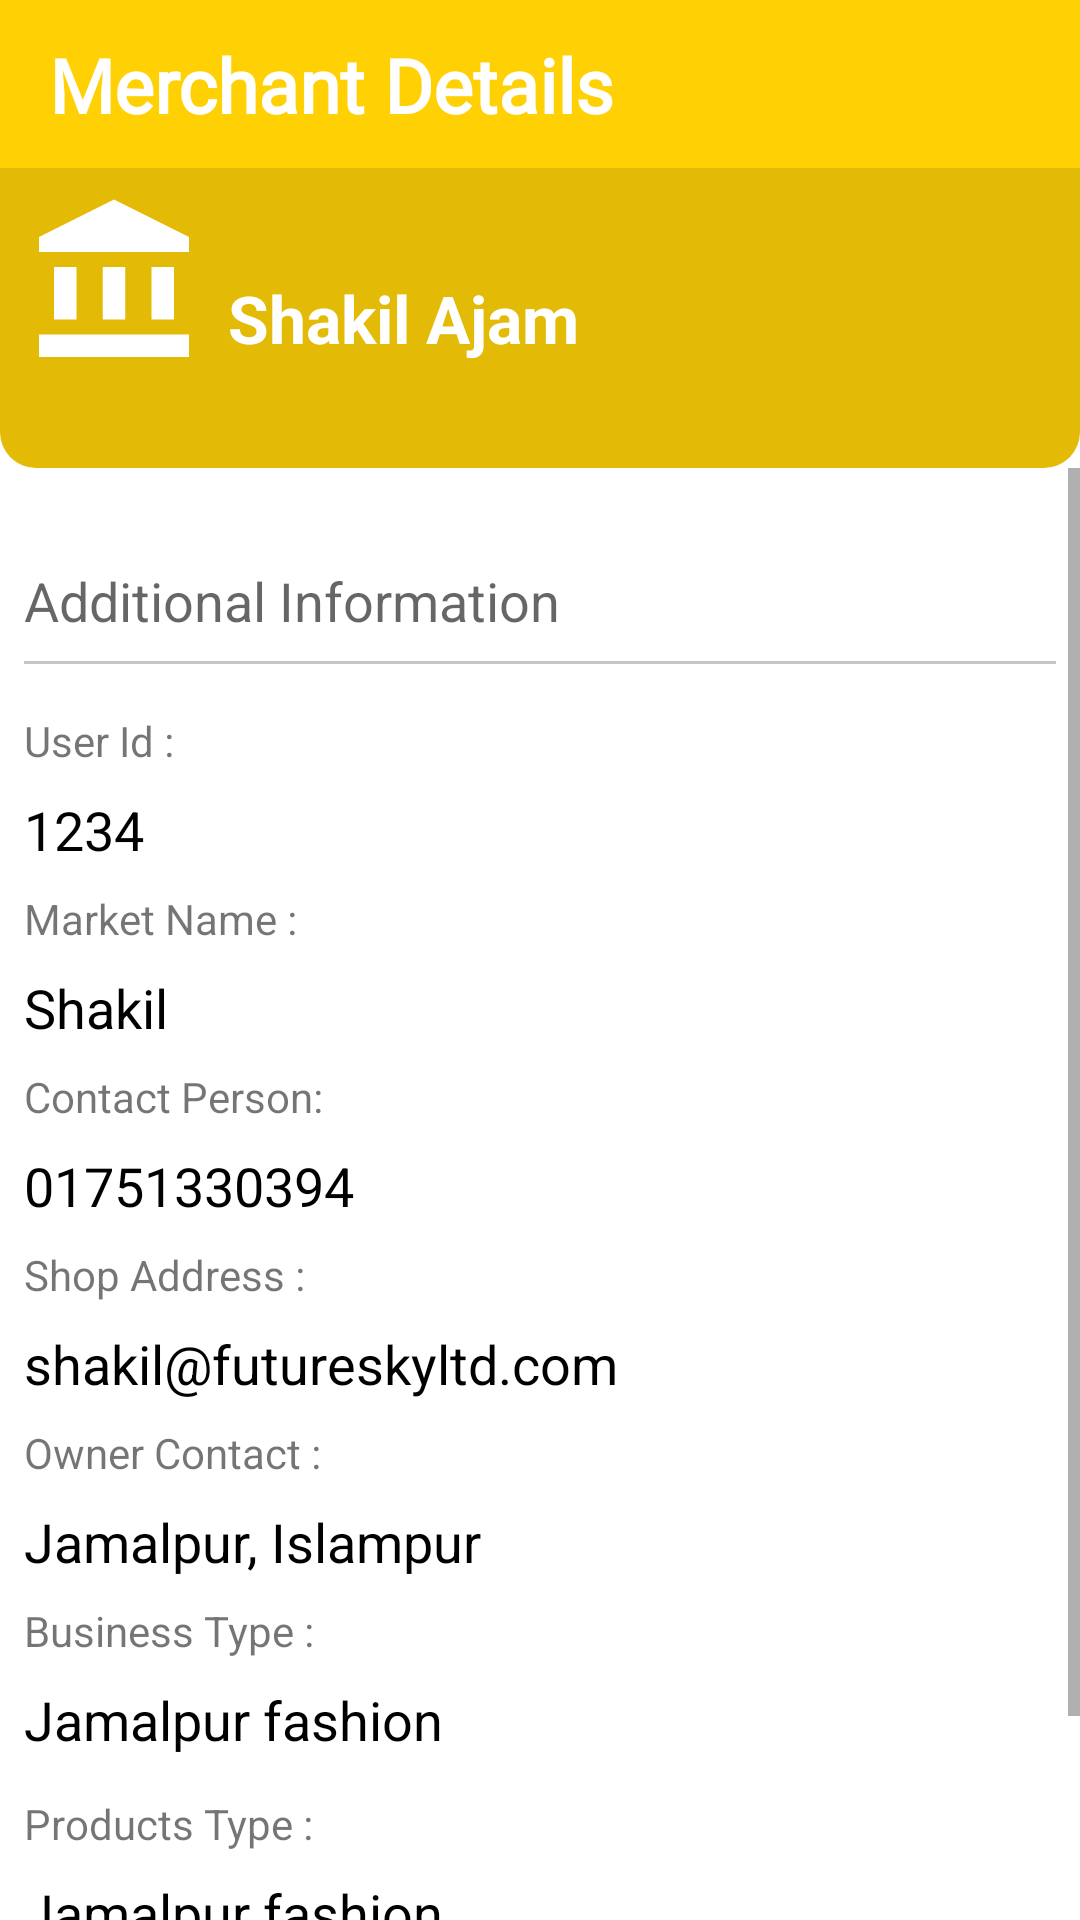

Write the Android layout XML for this screen, with the resource values it uses.
<!-- AndroidManifest.xml: application theme Theme.TrackingMate -->
<!-- res/layout/activity_details_visit_report.xml -->
<?xml version="1.0" encoding="utf-8"?>
<RelativeLayout xmlns:android="http://schemas.android.com/apk/res/android"
    xmlns:app="http://schemas.android.com/apk/res-auto"
    xmlns:tools="http://schemas.android.com/tools"
    android:layout_width="match_parent"
    android:layout_height="match_parent"
    tools:context=".View.DetailsVisitReportActivity">


    <androidx.appcompat.widget.Toolbar
        android:id="@+id/toolbar"
        android:layout_width="match_parent"
        android:layout_height="wrap_content"
        android:background="@color/bebsha"
        app:titleTextColor="@color/white" >

        <androidx.constraintlayout.widget.ConstraintLayout
            android:id="@+id/cartItem"
            android:layout_width="match_parent"
            android:layout_height="match_parent">

            <RelativeLayout
                android:id="@+id/auctionNotificationAction"
                android:layout_width="50dp"
                android:layout_height="40dp"
                android:layout_margin="5dp"
                android:gravity="center"
                app:layout_constraintBottom_toBottomOf="parent"
                app:layout_constraintEnd_toEndOf="parent"
                app:layout_constraintTop_toTopOf="parent">

            </RelativeLayout>

            <TextView
                android:id="@+id/textView2"
                android:layout_width="wrap_content"
                android:layout_height="wrap_content"
                android:fontFamily="@font/bangla_regular"
                android:gravity="center"
                android:text="Merchant Details"
                android:textColor="@color/white"
                android:textSize="25dp"
                android:textStyle="bold"
                app:layout_constraintBottom_toBottomOf="parent"
                app:layout_constraintStart_toStartOf="parent"
                app:layout_constraintTop_toTopOf="parent" />

        </androidx.constraintlayout.widget.ConstraintLayout>

    </androidx.appcompat.widget.Toolbar>


    <LinearLayout
        android:id="@+id/demoLay"
        android:layout_width="match_parent"
        android:layout_height="100dp"
        android:orientation="horizontal"
        android:background="@drawable/brand_tool"
        android:layout_below="@+id/toolbar">


        <ImageView
            android:id="@+id/imageView7"
            android:layout_width="wrap_content"
            android:layout_height="wrap_content"
            android:layout_margin="8dp"
            android:src="@drawable/ic_shop"/>

        <TextView
            android:id="@+id/shopName"
            android:layout_width="wrap_content"
            android:layout_height="wrap_content"
            android:textAppearance="@style/TextAppearance.AppCompat.Large"
            android:textColor="@color/white"
            android:textStyle="bold"
            android:layout_weight="1"
            android:layout_gravity="center"
            android:text="Shakil Ajam"/>

    </LinearLayout>

    <ScrollView
        android:id="@+id/scrollView2"
        android:layout_width="match_parent"
        android:layout_height="wrap_content"
        android:layout_below="@+id/demoLay">

        <LinearLayout
            android:layout_width="match_parent"
            android:layout_height="wrap_content"
            android:orientation="vertical">

            <TextView
                android:id="@+id/textView9"
                android:layout_width="wrap_content"
                android:layout_height="wrap_content"
                android:layout_marginTop="32dp"
                android:layout_marginLeft="8dp"
                android:text="Additional Information"
                android:textAppearance="@style/TextAppearance.AppCompat.Medium" />

            <View
                android:id="@+id/view"
                android:layout_width="match_parent"
                android:layout_height="1dp"
                android:background="@color/ash"
                android:layout_margin="8dp" />

            <TextView
                android:layout_width="wrap_content"
                android:layout_height="wrap_content"
                android:text="User Id :"
                android:layout_margin="8dp" />

            <TextView
                android:id="@+id/userId"
                android:layout_width="wrap_content"
                android:layout_height="wrap_content"
                android:text="1234"
                android:layout_marginLeft="8dp"
                android:textColor="@color/black"
                android:textAppearance="@style/TextAppearance.AppCompat.Medium" />

            <TextView
                android:layout_width="wrap_content"
                android:layout_height="wrap_content"
                android:text="Market Name :"
                android:layout_margin="8dp" />

            <TextView
                android:id="@+id/marketName"
                android:layout_width="wrap_content"
                android:layout_height="wrap_content"
                android:text="Shakil"
                android:layout_marginLeft="8dp"
                android:textColor="@color/black"
                android:textAppearance="@style/TextAppearance.AppCompat.Medium" />

            <TextView
                android:layout_width="wrap_content"
                android:layout_height="wrap_content"
                android:text="Contact Person:"
                android:layout_margin="8dp" />

            <TextView
                android:id="@+id/contactPerson"
                android:layout_width="wrap_content"
                android:layout_height="wrap_content"
                android:text="01751330394"
                android:layout_marginLeft="8dp"
                android:textColor="@color/black"
                android:textAppearance="@style/TextAppearance.AppCompat.Medium" />

            <TextView
                android:id="@+id/demoEmail"
                android:layout_width="wrap_content"
                android:layout_height="wrap_content"
                android:text="Shop Address :"
                android:layout_margin="8dp" />

            <TextView
                android:id="@+id/shopAddress"
                android:layout_width="wrap_content"
                android:layout_height="wrap_content"
                android:text="shakil@futureskyltd.com"
                android:layout_marginLeft="8dp"
                android:textColor="@color/black"
                android:textAppearance="@style/TextAppearance.AppCompat.Medium" />

            <TextView
                android:layout_width="wrap_content"
                android:layout_height="wrap_content"
                android:text="Owner Contact :"
                android:layout_margin="8dp" />

            <TextView
                android:id="@+id/ownerContact"
                android:layout_width="wrap_content"
                android:layout_height="wrap_content"
                android:text="Jamalpur, Islampur"
                android:layout_marginLeft="8dp"
                android:textColor="@color/black"
                android:textAppearance="@style/TextAppearance.AppCompat.Medium" />

            <TextView
                android:layout_width="wrap_content"
                android:layout_height="wrap_content"
                android:text="Business Type :"
                android:layout_margin="8dp" />

            <TextView
                android:id="@+id/businessType"
                android:layout_width="wrap_content"
                android:layout_height="wrap_content"
                android:text="Jamalpur fashion"
                android:layout_marginLeft="8dp"
                android:layout_marginBottom="5dp"
                android:textColor="@color/black"
                android:textAppearance="@style/TextAppearance.AppCompat.Medium" />

            <TextView
                android:layout_width="wrap_content"
                android:layout_height="wrap_content"
                android:text="Products Type :"
                android:layout_margin="8dp" />

            <TextView
                android:id="@+id/productsType"
                android:layout_width="wrap_content"
                android:layout_height="wrap_content"
                android:text="Jamalpur fashion"
                android:layout_marginLeft="8dp"
                android:layout_marginBottom="5dp"
                android:textColor="@color/black"
                android:textAppearance="@style/TextAppearance.AppCompat.Medium" />

            <TextView
                android:layout_width="wrap_content"
                android:layout_height="wrap_content"
                android:text="Remarks :"
                android:layout_margin="8dp" />

            <TextView
                android:id="@+id/remarks"
                android:layout_width="wrap_content"
                android:layout_height="wrap_content"
                android:text="Jamalpur fashion"
                android:layout_marginLeft="8dp"
                android:layout_marginBottom="5dp"
                android:textColor="@color/black"
                android:textAppearance="@style/TextAppearance.AppCompat.Medium" />
            
        </LinearLayout>

    </ScrollView>

</RelativeLayout>
<!-- resources referenced by this layout -->
<resources>
  <color name="ash">#C6C4C4</color>
  <color name="bebsha">#FFD105</color>
  <color name="black">#FF000000</color>
  <color name="white">#FFFFFFFF</color>
  <!-- drawable brand_tool (drawable) -->
  <?xml version="1.0" encoding="utf-8"?>
  <shape xmlns:android="http://schemas.android.com/apk/res/android"
      android:shape="rectangle">
      <corners
          android:bottomLeftRadius="12dp"
          android:bottomRightRadius="12dp" />
      <solid android:color="@color/bebsha_lite" />
  
  </shape>
  <!-- drawable ic_shop (drawable) -->
  <vector android:height="60dp" android:tint="#FFFFFF"
      android:viewportHeight="24" android:viewportWidth="24"
      android:width="60dp" xmlns:android="http://schemas.android.com/apk/res/android">
      <path android:fillColor="@android:color/white" android:pathData="M4,10h3v7h-3z"/>
      <path android:fillColor="@android:color/white" android:pathData="M10.5,10h3v7h-3z"/>
      <path android:fillColor="@android:color/white" android:pathData="M2,19h20v3h-20z"/>
      <path android:fillColor="@android:color/white" android:pathData="M17,10h3v7h-3z"/>
      <path android:fillColor="@android:color/white" android:pathData="M12,1l-10,5l0,2l20,0l0,-2z"/>
  </vector>
  <style name="Theme.TrackingMate" parent="Theme.MaterialComponents.DayNight.NoActionBar">
          
          <item name="colorPrimary">@color/purple_500</item>
          <item name="colorPrimaryVariant">@color/purple_700</item>
          <item name="colorOnPrimary">@color/white</item>
          
          <item name="colorSecondary">@color/teal_200</item>
          <item name="colorSecondaryVariant">@color/teal_700</item>
          <item name="colorOnSecondary">@color/black</item>
          
          <item name="android:statusBarColor" tools:targetApi="l">?attr/colorPrimaryVariant</item>
          
      </style>
  <color name="bebsha_lite">#E3BA06</color>
  <color name="purple_500">#FF6200EE</color>
  <color name="purple_700">#FF3700B3</color>
  <color name="teal_200">#FF03DAC5</color>
  <color name="teal_700">#FF018786</color>
</resources>
